Run: headless pygame with SDL's dummy video driver; simulated clock (each Clock.tick advances the game by its frame time, no real sleeping); random seed 0; keys injected as events and as key.get_pressed() state; no mouse input; restart key C tapped at the start of phases 3 and 4.
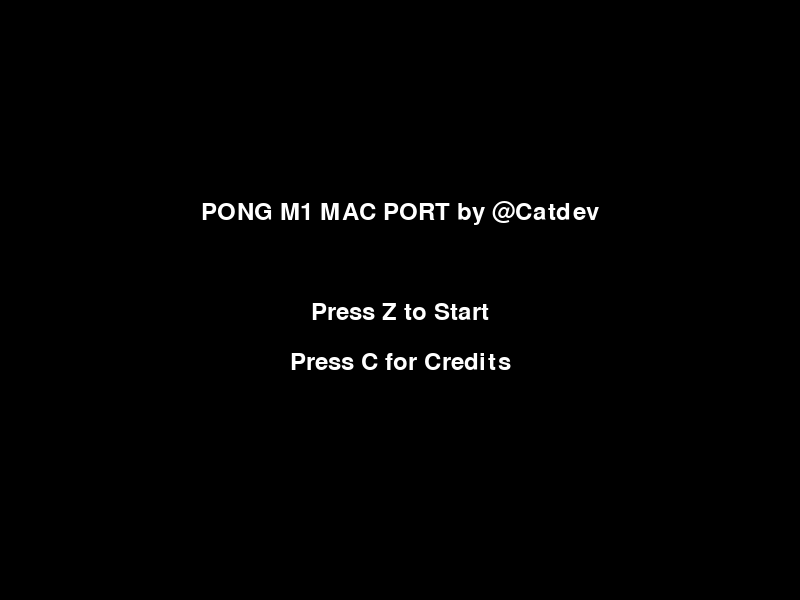
Frame 1 of 4 · flips 1–60 · no input
Frame 2 of 4 · flips 61–180 · tapped SPACE, RETURN · held RIGHT (→), D · screen unchanged from frame 1, image omitted
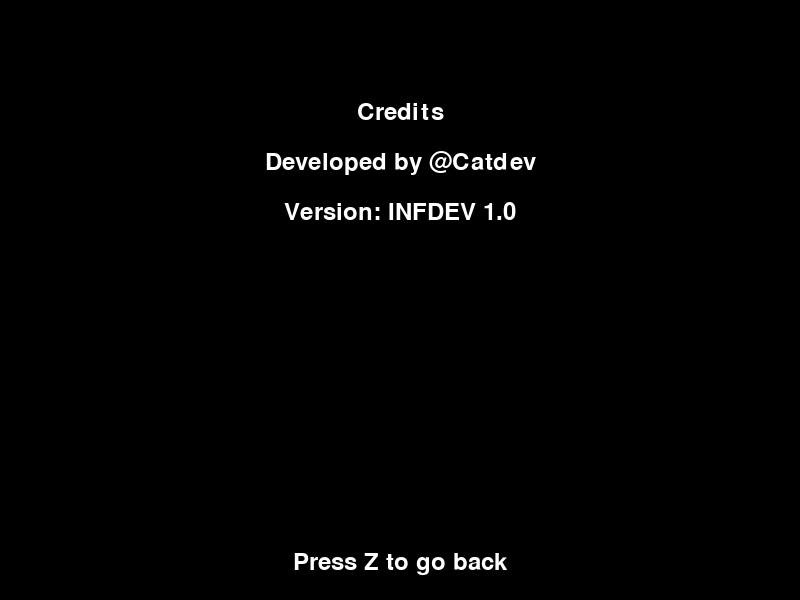
Frame 3 of 4 · flips 181–300 · tapped C · held DOWN (↓), S
Frame 4 of 4 · flips 301–420 · tapped C · held LEFT (←), A, UP (↑), W · screen unchanged from frame 3, image omitted

The pygame program that drew these frames:

import pygame
import random

# Define the Paddle class
class Paddle(pygame.Rect):
    def __init__(self, x, y, width, height):
        super().__init__(x, y, width, height)

    def move(self, up, down, screen_height):
        if up:
            self.y -= 5
        if down:
            self.y += 5
        self.y = max(min(self.y, screen_height - self.height), 0)

# Define the Ball class
class Ball(pygame.Rect):
    def __init__(self, x, y, size):
        super().__init__(x, y, size, size)
        self.reset()

    def move_and_collide(self, paddles, screen_width, screen_height):
        self.x += self.speed_x
        self.y += self.speed_y
        if self.top <= 0 or self.bottom >= screen_height:
            self.speed_y *= -1
        for paddle in paddles:
            if self.colliderect(paddle):
                self.speed_x *= -1
                self.speed_y += random.choice([-2, 2])
        if self.left <= 0 or self.right >= screen_width:
            return True
        return False

    def reset(self):
        self.center = (SCREEN_WIDTH // 2, SCREEN_HEIGHT // 2)
        self.speed_x = random.choice([-5, 5])
        self.speed_y = random.choice([-5, 5])

# Main menu function
def main_menu(screen, font):
    menu_active = True
    while menu_active:
        for event in pygame.event.get():
            if event.type == pygame.QUIT:
                pygame.quit()
                exit()
            if event.type == pygame.KEYDOWN:
                if event.key == pygame.K_z:  # Start game
                    menu_active = False
                elif event.key == pygame.K_c:  # View credits
                    credits_screen(screen, font)

        screen.fill((0, 0, 0))
        menu_text = font.render("PONG M1 MAC PORT by @Catdev", True, (255, 255, 255))
        start_text = font.render("Press Z to Start", True, (255, 255, 255))
        credits_text = font.render("Press C for Credits", True, (255, 255, 255))
        screen.blit(menu_text, (SCREEN_WIDTH // 2 - menu_text.get_width() // 2, SCREEN_HEIGHT // 2 - 100))
        screen.blit(start_text, (SCREEN_WIDTH // 2 - start_text.get_width() // 2, SCREEN_HEIGHT // 2))
        screen.blit(credits_text, (SCREEN_WIDTH // 2 - credits_text.get_width() // 2, SCREEN_HEIGHT // 2 + 50))
        pygame.display.flip()
        clock.tick(60)

# Credits screen function
def credits_screen(screen, font):
    running = True
    while running:
        for event in pygame.event.get():
            if event.type == pygame.QUIT:
                pygame.quit()
                exit()
            if event.type == pygame.KEYDOWN:
                if event.key == pygame.K_z:  # Press Z to go back
                    running = False
## [HDRV0]
        screen.fill((0, 0, 0))
        credits_title = font.render("Credits", True, (255, 255, 255))
        dev_text = font.render("Developed by @Catdev", True, (255, 255, 255))
        version_text = font.render("Version: INFDEV 1.0", True, (255, 255, 255))
        back_text = font.render("Press Z to go back", True, (255, 255, 255))
        screen.blit(credits_title, (SCREEN_WIDTH // 2 - credits_title.get_width() // 2, 100))
        screen.blit(dev_text, (SCREEN_WIDTH // 2 - dev_text.get_width() // 2, 150))
        screen.blit(version_text, (SCREEN_WIDTH // 2 - version_text.get_width() // 2, 200))
        screen.blit(back_text, (SCREEN_WIDTH // 2 - back_text.get_width() // 2, SCREEN_HEIGHT - 50))
        pygame.display.flip()
        clock.tick(60)

# Initialize Pygame and setup screen
pygame.init()
SCREEN_WIDTH, SCREEN_HEIGHT = 800, 600
screen = pygame.display.set_mode((SCREEN_WIDTH, SCREEN_HEIGHT))
pygame.display.set_caption("Pong")
font = pygame.font.Font(None, 36)
clock = pygame.time.Clock()

# Show main menu
main_menu(screen, font)

# Initialize game elements
left_paddle = Paddle(50, SCREEN_HEIGHT // 2 - 45, 15, 90)
right_paddle = Paddle(SCREEN_WIDTH - 65, SCREEN_HEIGHT // 2 - 45, 15, 90)
ball = Ball(SCREEN_WIDTH // 2 - 7.5, SCREEN_HEIGHT // 2 - 7.5, 15)
left_score, right_score = 0, 0

# Main game loop
while True:
    for event in pygame.event.get():
        if event.type == pygame.QUIT:
            pygame.quit()
            exit()

    # Player input
    keys = pygame.key.get_pressed()
    left_paddle.move(keys[pygame.K_w], keys[pygame.K_s], SCREEN_HEIGHT)

    # Simple AI for right paddle
    right_paddle.move(ball.y < right_paddle.y, ball.y > right_paddle.y, SCREEN_HEIGHT)

    # Ball movement and scoring
    if ball.move_and_collide([left_paddle, right_paddle], SCREEN_WIDTH, SCREEN_HEIGHT):
        if ball.x < SCREEN_WIDTH // 2:
            right_score += 1
        else:
            left_score += 1
        ball.reset()

    # Drawing
    screen.fill((0, 0, 0))
    pygame.draw.rect(screen, (255, 255, 255), left_paddle)
    pygame.draw.rect(screen, (255, 255, 255), right_paddle)
    pygame.draw.ellipse(screen, (255, 255, 255), ball)
    left_score_text = font.render(str(left_score), True, (255, 255, 255))
    right_score_text = font.render(str(right_score), True, (255, 255, 255))
    screen.blit(left_score_text, (50, 20))
    screen.blit(right_score_text, (SCREEN_WIDTH - 80, 20))

    pygame.display.flip()
    clock.tick(60)
